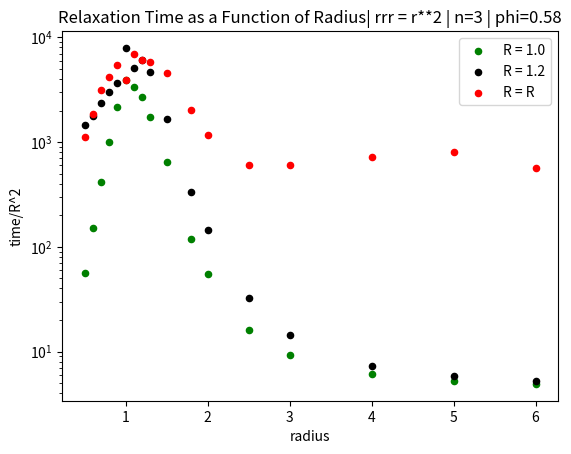
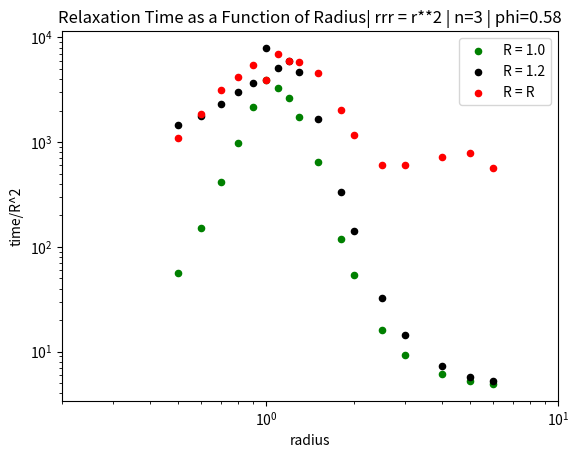
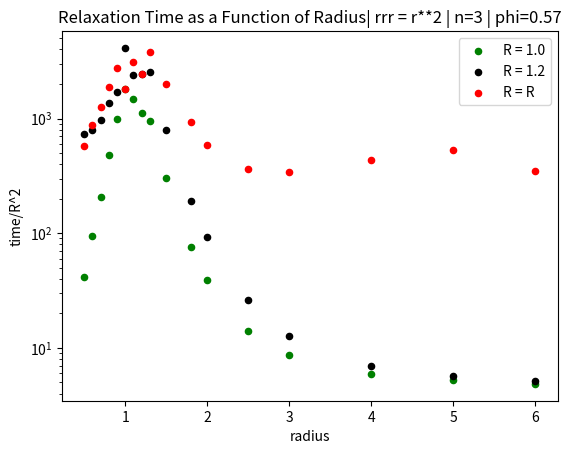
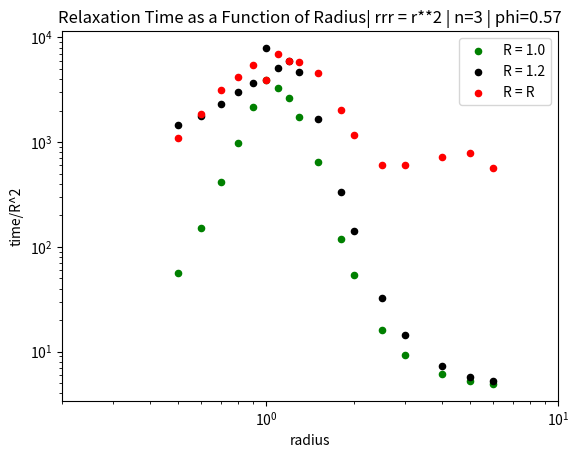
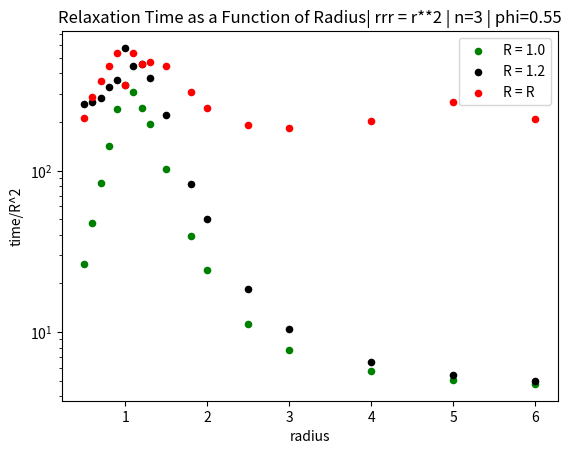
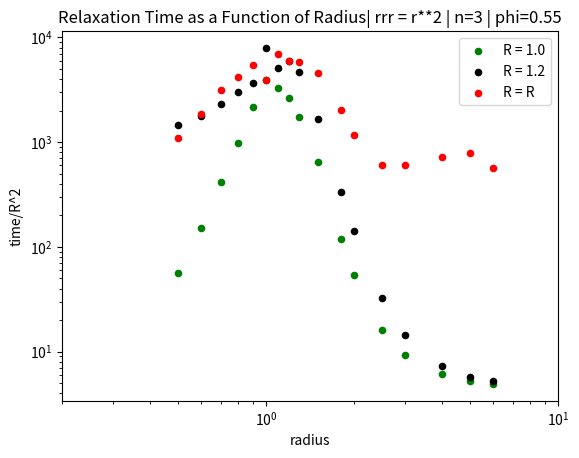

The matplotlib source for these figures, in order:
#!/usr/bin/env python3
# -*- coding: utf-8 -*-
"""
Created on Tue Mar  2 21:52:46 2021

@author: francescaabulencia
"""


import matplotlib.pyplot as plt 
import numpy as np
import pandas as pd

#%%

phi = [0.55, 0.57, 0.58]

relaxtime_0_5_radii = [1.0, 1.2, 0.5]

relaxtime_0_5_rA = 1.0
relaxtime_0_5_rB = 1.2
relaxtime_0_5_rC = 0.5

relaxtime_0_5_particleA = np.array([26.474018301531352, 41.155055388008279, 56.630317268511099])
relaxtime_0_5_particleA[:] = [x/(relaxtime_0_5_rA**2) for x in relaxtime_0_5_particleA]

relaxtime_0_5_particleB = np.array([374.72793485352400, 1104.4258091511556, 2087.9735971614996])
relaxtime_0_5_particleB[:] = [x/(relaxtime_0_5_rB**2) for x in relaxtime_0_5_particleB]

relaxtime_0_5_particleC = np.array([52.657563473842416, 144.68060091362793, 281.52385017515525])
relaxtime_0_5_particleC[:] = [x/(relaxtime_0_5_rC**2) for x in relaxtime_0_5_particleC]

relaxtime_0_5_particleA_rep1 = np.array([26.315917743192479, 42.114376688347832, 54.635177181537884])
relaxtime_0_5_particleA_rep1[:] = np.array([x/(relaxtime_0_5_rA**2) for x in relaxtime_0_5_particleA_rep1])

relaxtime_0_5_particleB_rep1 = np.array([367.99495826079539, 979.67642015245815, 2103.6897021200266])
relaxtime_0_5_particleB_rep1[:] = [x/(relaxtime_0_5_rB**2) for x in relaxtime_0_5_particleB_rep1]

relaxtime_0_5_particleC_rep1 = np.array([52.554205399373039, 136.18309155199148, 287.22278196462321])
relaxtime_0_5_particleC_rep1[:] = [x/(relaxtime_0_5_rC**2) for x in relaxtime_0_5_particleC_rep1]

relaxtime_0_5_particleA_rep2 = np.array([26.428918516133560, 40.760766359465862, 56.172977157228800])
relaxtime_0_5_particleA_rep2[:] = [x/(relaxtime_0_5_rA**2) for x in relaxtime_0_5_particleA_rep2]

relaxtime_0_5_particleB_rep2 = np.array([367.27814924992077, 1084.3035622823429, 2058.8471548216648])
relaxtime_0_5_particleB_rep2[:] = [x/(relaxtime_0_5_rB**2) for x in relaxtime_0_5_particleB_rep2]

relaxtime_0_5_particleC_rep2 = np.array([52.694360943046846, 147.69008616713990, 260.45213385796308])
relaxtime_0_5_particleC_rep2[:] = [x/(relaxtime_0_5_rC**2) for x in relaxtime_0_5_particleC_rep2]

a = [relaxtime_0_5_particleA, relaxtime_0_5_particleA_rep1, relaxtime_0_5_particleA_rep2]
b = [relaxtime_0_5_particleB, relaxtime_0_5_particleB_rep1, relaxtime_0_5_particleB_rep2]
c = [relaxtime_0_5_particleC, relaxtime_0_5_particleC_rep1, relaxtime_0_5_particleC_rep2]

relaxtime_0_5_particleA_avg = np.mean(a, axis=0)
relaxtime_0_5_particleB_avg = np.mean(b, axis=0)
relaxtime_0_5_particleC_avg = np.mean(c, axis=0)


#%%

phi = [0.55, 0.57, 0.58]

relaxtime_0_6_radii = [1.0, 1.2, 0.6]

relaxtime_0_6_rA = 1.0
relaxtime_0_6_rB = 1.2
relaxtime_0_6_rC = 0.6

relaxtime_0_6_particleA = np.array([47.573502739187319, 93.525177308599069, 150.72081826664061])
relaxtime_0_6_particleA[:] = [x/(relaxtime_0_6_rA**2) for x in relaxtime_0_6_particleA]

relaxtime_0_6_particleB = np.array([382.26731233037924, 1186.8490639707654, 2855.4610190113126])
relaxtime_0_6_particleB[:] = [x/(relaxtime_0_6_rB**2) for x in relaxtime_0_6_particleB]

relaxtime_0_6_particleC = np.array([103.12220347160449, 316.57134747522366, 699.20102582327343])
relaxtime_0_6_particleC[:] = [x/(relaxtime_0_6_rC**2) for x in relaxtime_0_6_particleC]

relaxtime_0_6_particleA_rep1 = np.array([47.438182789021134, 96.679430533558346,158.32926478287627 ])
relaxtime_0_6_particleA_rep1[:] = [x/(relaxtime_0_6_rA**2) for x in relaxtime_0_6_particleA_rep1]

relaxtime_0_6_particleB_rep1 = np.array([376.65710434717147, 1114.5799461730010, 2393.3084472927462])
relaxtime_0_6_particleB_rep1[:] = [x/(relaxtime_0_6_rB**2) for x in relaxtime_0_6_particleB_rep1]

relaxtime_0_6_particleC_rep1 = np.array([103.73698161379077, 311.15955445491102, 651.11616086407787])
relaxtime_0_6_particleC_rep1[:] = [x/(relaxtime_0_6_rC**2) for x in relaxtime_0_6_particleC_rep1]

relaxtime_0_6_particleA_rep2 = np.array([47.685698532435403, 92.817689010928007, 146.24995645947922])
relaxtime_0_6_particleA_rep2[:] = [x/(relaxtime_0_6_rA**2) for x in relaxtime_0_6_particleA_rep2]

relaxtime_0_6_particleB_rep2 = np.array([386.48223698769664, 1163.6423209127122, 2483.9173059181853])
relaxtime_0_6_particleB_rep2[:] = [x/(relaxtime_0_6_rB**2) for x in relaxtime_0_6_particleB_rep2]

relaxtime_0_6_particleC_rep2 = np.array([101.43279188782741, 315.34795285130764, 656.99411462452258])
relaxtime_0_6_particleC_rep2[:] = [x/(relaxtime_0_6_rC**2) for x in relaxtime_0_6_particleC_rep2]

a = [relaxtime_0_6_particleA, relaxtime_0_6_particleA_rep1, relaxtime_0_6_particleA_rep2]
b = [relaxtime_0_6_particleB, relaxtime_0_6_particleB_rep1, relaxtime_0_6_particleB_rep2]
c = [relaxtime_0_6_particleC, relaxtime_0_6_particleC_rep1, relaxtime_0_6_particleC_rep2]

relaxtime_0_6_particleA_avg = np.mean(a, axis=0)
relaxtime_0_6_particleB_avg = np.mean(b, axis=0)
relaxtime_0_6_particleC_avg = np.mean(c, axis=0)



#%%
phi = [0.55, 0.57, 0.58]


relaxtime_0_7_rA = 1.0
relaxtime_0_7_rB = 1.2
relaxtime_0_7_rC = 0.7


relaxtime_0_7_particleA = np.array([83.147556262440204, 215.56743087557388, 409.29313565937872])
relaxtime_0_7_particleA[:] = [x/(relaxtime_0_7_rA**2) for x in relaxtime_0_7_particleA]

relaxtime_0_7_particleB = np.array([404.32228753383072, 1318.9123653728834, 3147.4093992167509])
relaxtime_0_7_particleB[:] = [x/(relaxtime_0_7_rB**2) for x in relaxtime_0_7_particleB]

relaxtime_0_7_particleC = np.array([170.88342007336084, 591.98998807896533, 1582.6700111267328])
relaxtime_0_7_particleC[:] = [x/(relaxtime_0_7_rC**2) for x in relaxtime_0_7_particleC]

relaxtime_0_7_particleA_rep1 = np.array([83.332175581332791, 201.92272656938150, 414.33633719283625])
relaxtime_0_7_particleA_rep1[:] = [x/(relaxtime_0_7_rA**2) for x in relaxtime_0_7_particleA_rep1]

relaxtime_0_7_particleB_rep1 = np.array([394.50893306466924, 1415.7666691479935, 3685.4809362150249])
relaxtime_0_7_particleB_rep1[:] = [x/(relaxtime_0_7_rB**2) for x in relaxtime_0_7_particleB_rep1]

relaxtime_0_7_particleC_rep1 = np.array([171.98113345176040, 640.43900521030116, 1563.4244924163297])
relaxtime_0_7_particleC_rep1[:] = [x/(relaxtime_0_7_rC**2) for x in relaxtime_0_7_particleC_rep1]

relaxtime_0_7_particleA_rep2 = np.array([84.841255934065515, 208.60239809899005, 421.40141389854637])
relaxtime_0_7_particleA_rep2[:] = [x/(relaxtime_0_7_rA**2) for x in relaxtime_0_7_particleA_rep2]

relaxtime_0_7_particleB_rep2 = np.array([425.89225117459057, 1444.9047660371900, 3263.2364134645486])
relaxtime_0_7_particleB_rep2[:] = [x/(relaxtime_0_7_rB**2) for x in relaxtime_0_7_particleB_rep2]

relaxtime_0_7_particleC_rep2 = np.array([182.69625235370205, 635.80328868815764, 1438.5494995002646])
relaxtime_0_7_particleC_rep2[:] = [x/(relaxtime_0_7_rC**2) for x in relaxtime_0_7_particleC_rep2]


a = [relaxtime_0_7_particleA, relaxtime_0_7_particleA_rep1, relaxtime_0_7_particleA_rep2]
b = [relaxtime_0_7_particleB, relaxtime_0_7_particleB_rep1, relaxtime_0_7_particleB_rep2]
c = [relaxtime_0_7_particleC, relaxtime_0_7_particleC_rep1, relaxtime_0_7_particleC_rep2]

relaxtime_0_7_particleA_avg = np.mean(a, axis=0)
relaxtime_0_7_particleB_avg = np.mean(b, axis=0)
relaxtime_0_7_particleC_avg = np.mean(c, axis=0)


#%%
phi = [0.55, 0.57, 0.58]

relaxtime_0_8_radii = [1.0, 1.2, 0.8]

relaxtime_0_8_rA = 1.0
relaxtime_0_8_rB = 1.2
relaxtime_0_8_rC = 0.8

relaxtime_0_8_particleA = np.array([142.89208528309322, 460.48195425514513, 963.71346059001519])
relaxtime_0_8_particleA[:] = [x/(relaxtime_0_8_rA**2) for x in relaxtime_0_8_particleA]

relaxtime_0_8_particleB = np.array([463.58986809729822, 1817.2172693906641, 4676.5006380255118])
relaxtime_0_8_particleB[:] = [x/(relaxtime_0_8_rB**2) for x in relaxtime_0_8_particleB]

relaxtime_0_8_particleC = np.array([284.50064051210376, 1115.2690416718597, 3187.3028066557172])
relaxtime_0_8_particleC[:] = [x/(relaxtime_0_8_rC**2) for x in relaxtime_0_8_particleC]

relaxtime_0_8_particleA_rep1 = np.array([141.56125916204979, 488.06252171963706, 936.87526621878214])
relaxtime_0_8_particleA_rep1[:] = [x/(relaxtime_0_8_rA**2) for x in relaxtime_0_8_particleA_rep1]

relaxtime_0_8_particleB_rep1 = np.array([472.07633393470167, 2241.5595677217011, 3900.6994458512759])
relaxtime_0_8_particleB_rep1[:] = [x/(relaxtime_0_8_rB**2) for x in relaxtime_0_8_particleB_rep1]

relaxtime_0_8_particleC_rep1 = np.array([281.98236940986595, 1257.3729061882250, 2321.5382123352697])
relaxtime_0_8_particleC_rep1[:] = [x/(relaxtime_0_8_rC**2) for x in relaxtime_0_8_particleC_rep1]

relaxtime_0_8_particleA_rep2 = np.array([144.03434161664259, 483.09119191812960, 1072.5719516388247])
relaxtime_0_8_particleA_rep2[:] = [x/(relaxtime_0_8_rA**2) for x in relaxtime_0_8_particleA_rep2]

relaxtime_0_8_particleB_rep2 = np.array([484.61765270971330, 1849.0668069491996, 4303.3559835390042])
relaxtime_0_8_particleB_rep2[:] = [x/(relaxtime_0_8_rB**2) for x in relaxtime_0_8_particleB_rep2]

relaxtime_0_8_particleC_rep2 = np.array([290.24452043671278, 1233.9514062259534, 2446.3846755060945])
relaxtime_0_8_particleC_rep2[:] = [x/(relaxtime_0_8_rC**2) for x in relaxtime_0_8_particleC_rep2]


a = [relaxtime_0_8_particleA, relaxtime_0_8_particleA_rep1, relaxtime_0_8_particleA_rep2]
b = [relaxtime_0_8_particleB, relaxtime_0_8_particleB_rep1, relaxtime_0_8_particleB_rep2]
c = [relaxtime_0_8_particleC, relaxtime_0_8_particleC_rep1, relaxtime_0_8_particleC_rep2]

relaxtime_0_8_particleA_avg = np.mean(a, axis=0)
relaxtime_0_8_particleB_avg = np.mean(b, axis=0)
relaxtime_0_8_particleC_avg = np.mean(c, axis=0)

#%%
phi = [0.55, 0.57, 0.58]

relaxtime_0_9_rA = 1.0
relaxtime_0_9_rB = 1.2
relaxtime_0_9_rC = 0.9


relaxtime_0_9_particleA = np.array([243.99812425497629, 1002.3332662541537, 2317.5806596408170])
relaxtime_0_9_particleA[:] = [x/(relaxtime_0_9_rA**2) for x in relaxtime_0_9_particleA]

relaxtime_0_9_particleB= np.array([518.97113862246556, 2496.8724456313225, 5211.1081572863804])
relaxtime_0_9_particleB[:] = [x/(relaxtime_0_9_rB**2) for x in relaxtime_0_9_particleB]

relaxtime_0_9_particleC = np.array([423.71737566335196, 2097.2353730403352, 4854.7344872869544])
relaxtime_0_9_particleC[:] = [x/(relaxtime_0_9_rC**2) for x in relaxtime_0_9_particleC]


relaxtime_0_9_particleA_rep1 = np.array([241.45005929330065, 879.30620078504796, 1924.6719812854235])
relaxtime_0_9_particleA_rep1[:] = [x/(relaxtime_0_9_rA**2) for x in relaxtime_0_9_particleA_rep1]

relaxtime_0_9_particleB_rep1 = np.array([540.14492604524787, 2123.4328828682542, 4965.0681327751145])
relaxtime_0_9_particleB_rep1[:] = [x/(relaxtime_0_9_rB**2) for x in relaxtime_0_9_particleB_rep1]

relaxtime_0_9_particleC_rep1 = np.array([448.30047082083786, 1829.4025549224173, 4011.5321642946496])
relaxtime_0_9_particleC_rep1[:] = [x/(relaxtime_0_9_rC**2) for x in relaxtime_0_9_particleC_rep1]


relaxtime_0_9_particleA_rep2 = np.array([236.46591401655030, 1099.2182670918717, 2200.4567322499875])
relaxtime_0_9_particleA_rep2[:] = [x/(relaxtime_0_9_rA**2) for x in relaxtime_0_9_particleA_rep2]

relaxtime_0_9_particleB_rep2 = np.array([522.08169332443083, 2812.3854898259365, 5518.6207079391543])
relaxtime_0_9_particleB_rep2[:] = [x/(relaxtime_0_9_rB**2) for x in relaxtime_0_9_particleB_rep2]

relaxtime_0_9_particleC_rep2 = np.array([421.17798795977876, 2709.5605508238573, 4381.2400908074305])
relaxtime_0_9_particleC_rep2[:] = [x/(relaxtime_0_9_rC**2) for x in relaxtime_0_9_particleC_rep2]


a = [relaxtime_0_9_particleA, relaxtime_0_9_particleA_rep1, relaxtime_0_9_particleA_rep2]
b = [relaxtime_0_9_particleB, relaxtime_0_9_particleB_rep1, relaxtime_0_9_particleB_rep2]
c = [relaxtime_0_9_particleC, relaxtime_0_9_particleC_rep1, relaxtime_0_9_particleC_rep2]

relaxtime_0_9_particleA_avg = np.mean(a, axis=0)
relaxtime_0_9_particleB_avg = np.mean(b, axis=0)
relaxtime_0_9_particleC_avg = np.mean(c, axis=0)


#%%

phi = [0.55, 0.57, 0.58]

relaxtime_1_0_radii = [1.0, 1.2, 1.0]

relaxtime_1_0_rA = 1.0
relaxtime_1_0_rB = 1.2
relaxtime_1_0_rC = 1.0


relaxtime_1_0_particleA = np.array([340.27248300828040, 1577.4784958517271, 3196.2935330680311])
relaxtime_1_0_particleA[:] = [x/(relaxtime_1_0_rA**2) for x in relaxtime_1_0_particleA]

relaxtime_1_0_particleB = np.array([753.73375805095509, 4436.9406736524215, 10166.091022796318])
relaxtime_1_0_particleB[:] = [x/(relaxtime_1_0_rB**2) for x in relaxtime_1_0_particleB]


relaxtime_1_0_particleA_rep1 = np.array([341.40033990733832, 1700.2529207656385, 5277.5601158730578])
relaxtime_1_0_particleA_rep1[:] = [x/(relaxtime_1_0_rA**2) for x in relaxtime_1_0_particleA_rep1]

relaxtime_1_0_particleB_rep1 = np.array([905.61832370411742, 5537.9763091850891, 14229.319196827788])
relaxtime_1_0_particleB_rep1[:] = [x/(relaxtime_1_0_rB**2) for x in relaxtime_1_0_particleB_rep1]


relaxtime_1_0_particleA_rep2 = np.array([331.35701803763487, 2148.7569810909436, 3242.6595774616912])
relaxtime_1_0_particleA_rep2[:] = [x/(relaxtime_1_0_rA**2) for x in relaxtime_1_0_particleA_rep2]

relaxtime_1_0_particleB_rep2 = np.array([826.27645434154408, 7853.8669519950654, 9824.4260662835841])
relaxtime_1_0_particleB_rep2[:] = [x/(relaxtime_1_0_rB**2) for x in relaxtime_1_0_particleB_rep2]

a = [relaxtime_1_0_particleA, relaxtime_1_0_particleA_rep1, relaxtime_1_0_particleA_rep2]
b = [relaxtime_1_0_particleB, relaxtime_1_0_particleB_rep1, relaxtime_1_0_particleB_rep2]

relaxtime_1_0_particleA_avg = np.mean(a, axis=0)
relaxtime_1_0_particleB_avg = np.mean(b, axis=0)


#%%

phi = [0.55, 0.57, 0.58]

relaxtime_1_1_radii = [1.0, 1.2, 1.1]

relaxtime_1_1_rA = 1.0
relaxtime_1_1_rB = 1.2
relaxtime_1_1_rC = 1.1


relaxtime_1_1_particleA = np.array([309.92182528254119, 1663.2807714560640, 2987.4998245916599])
relaxtime_1_1_particleA[:] = [x/(relaxtime_1_1_rA**2) for x in relaxtime_1_1_particleA]

relaxtime_1_1_particleB = np.array([644.39486072973853, 4449.2898482632954, 7891.1646838743563])
relaxtime_1_1_particleB[:] = [x/(relaxtime_1_1_rB**2) for x in relaxtime_1_1_particleB]

relaxtime_1_1_particleC = np.array([658.56691176101208, 4232.2181121898993, 9118.5725996176116])
relaxtime_1_1_particleC[:] = [x/(relaxtime_1_1_rC**2) for x in relaxtime_1_1_particleC]

relaxtime_1_1_particleA_rep1 = np.array([299.55639624407684, 1542.8179140660147, 3614.2499169323901])
relaxtime_1_1_particleA_rep1[:] = [x/(relaxtime_1_1_rA**2) for x in relaxtime_1_1_particleA_rep1]

relaxtime_1_1_particleB_rep1 = np.array([624.55018940389061, 3258.4965095950242, 7374.1075466247348])
relaxtime_1_1_particleB_rep1[:] = [x/(relaxtime_1_1_rB**2) for x in relaxtime_1_1_particleB_rep1]

relaxtime_1_1_particleC_rep1 = np.array([625.15488358843459, 3972.8546636026035, 7867.2793422272889])
relaxtime_1_1_particleC_rep1[:] = [x/(relaxtime_1_1_rC**2) for x in relaxtime_1_1_particleC_rep1]

relaxtime_1_1_particleA_rep2 = np.array([308.49641451924958, 1215.9925619737589, 3363.6190458375709])
relaxtime_1_1_particleA_rep2[:] = [x/(relaxtime_1_1_rA**2) for x in relaxtime_1_1_particleA_rep2]

relaxtime_1_1_particleB_rep2 = np.array([641.35494145142377, 2744.1050050861008, 6581.4599722924086])
relaxtime_1_1_particleB_rep2[:] = [x/(relaxtime_1_1_rB**2) for x in relaxtime_1_1_particleB_rep2]

relaxtime_1_1_particleC_rep2 = np.array([649.91780922293026, 3082.4843079749421, 8162.6851438958947])
relaxtime_1_1_particleC_rep2[:] = [x/(relaxtime_1_1_rC**2) for x in relaxtime_1_1_particleC_rep2]

a = [relaxtime_1_1_particleA, relaxtime_1_1_particleA_rep1, relaxtime_1_1_particleA_rep2]
b = [relaxtime_1_1_particleB, relaxtime_1_1_particleB_rep1, relaxtime_1_1_particleB_rep2]
c = [relaxtime_1_1_particleC, relaxtime_1_1_particleC_rep1, relaxtime_1_1_particleC_rep2]

relaxtime_1_1_particleA_avg = np.mean(a, axis=0)
relaxtime_1_1_particleB_avg = np.mean(b, axis=0)
relaxtime_1_1_particleC_avg = np.mean(c, axis=0)


#%%

phi = [0.55, 0.57, 0.58]

relaxtime_1_2_radii = [1.0, 1.2, 1.2]

relaxtime_1_2_rA = 1.0
relaxtime_1_2_rB = 1.2
relaxtime_1_2_rC = 1.2


relaxtime_1_2_particleA = np.array([234.49889721476265, 1073.8664205599043, 2604.5655428048804])
relaxtime_1_2_particleA[:] = [x/(relaxtime_1_2_rA**2) for x in relaxtime_1_2_particleA]

relaxtime_1_2_particleB = np.array([653.78701008691087, 2793.3986614867940, 11573.862999556341])
relaxtime_1_2_particleB[:] = [x/(relaxtime_1_2_rB**2) for x in relaxtime_1_2_particleB]

relaxtime_1_2_particleA_rep1 = np.array([256.01996931787568, 1088.1555279774707, 2866.9045846323020])
relaxtime_1_2_particleA_rep1[:] = [x/(relaxtime_1_2_rA**2) for x in relaxtime_1_2_particleA_rep1]

relaxtime_1_2_particleB_rep1 = np.array([686.97583137369372, 3852.0861341674367, 7328.9468549104167])
relaxtime_1_2_particleB_rep1[:] = [x/(relaxtime_1_2_rB**2) for x in relaxtime_1_2_particleB_rep1]

relaxtime_1_2_particleA_rep2 = np.array([242.12210779688598, 1206.1789256065647, 2521.0282993656256])
relaxtime_1_2_particleA_rep2[:] = [x/(relaxtime_1_2_rA**2) for x in relaxtime_1_2_particleA_rep2]

relaxtime_1_2_particleB_rep2 = np.array([646.54805508948903, 3837.1699846972228, 7103.7774832304813])
relaxtime_1_2_particleB_rep2[:] = [x/(relaxtime_1_2_rB**2) for x in relaxtime_1_2_particleB_rep2]


a = [relaxtime_1_2_particleA, relaxtime_1_2_particleA_rep1, relaxtime_1_2_particleA_rep2]
b = [relaxtime_1_2_particleB, relaxtime_1_2_particleB_rep1, relaxtime_1_2_particleB_rep2]

relaxtime_1_2_particleA_avg = np.mean(a, axis=0)
relaxtime_1_2_particleB_avg = np.mean(b, axis=0)


#%%

phi = [0.55, 0.57, 0.58]

relaxtime_1_3_radii = [1.0, 1.2, 1.3]

relaxtime_1_3_rA = 1.0
relaxtime_1_3_rB = 1.2
relaxtime_1_3_rC = 1.3


relaxtime_1_3_particleA = np.array([191.15251467307289, 925.87335103110036, 1596.6384772691752])
relaxtime_1_3_particleA[:] = [x/(relaxtime_1_3_rA**2) for x in relaxtime_1_3_particleA]

relaxtime_1_3_particleB = np.array([530.56465811515375, 3445.3771820532133, 5282.3932503901642])
relaxtime_1_3_particleB[:] = [x/(relaxtime_1_3_rB**2) for x in relaxtime_1_3_particleB]

relaxtime_1_3_particleC = np.array([757.86321230514943, 7477.5361907577844, 8187.3175535259024])
relaxtime_1_3_particleC[:] = [x/(relaxtime_1_3_rC**2) for x in relaxtime_1_3_particleC]


relaxtime_1_3_particleA_rep1 = np.array([193.30600337297699, 894.66494124314158, 1865.3792286250502])
relaxtime_1_3_particleA_rep1[:] = [x/(relaxtime_1_3_rA**2) for x in relaxtime_1_3_particleA_rep1]

relaxtime_1_3_particleB_rep1 = np.array([549.09209250896765, 3406.8211244689169, 7540.7308674250698])
relaxtime_1_3_particleB_rep1[:] = [x/(relaxtime_1_3_rB**2) for x in relaxtime_1_3_particleB_rep1]

relaxtime_1_3_particleC_rep1 = np.array([793.23000752555083, 4820.1127045601934, 9841.5100047847918])
relaxtime_1_3_particleC_rep1[:] = [x/(relaxtime_1_3_rC**2) for x in relaxtime_1_3_particleC_rep1]

relaxtime_1_3_particleA_rep2 = np.array([198.06379327286993, 1017.8482656336651, 1737.3092533375036])
relaxtime_1_3_particleA_rep2[:] = [x/(relaxtime_1_3_rA**2) for x in relaxtime_1_3_particleA_rep2]

relaxtime_1_3_particleB_rep2 = np.array([550.22637555467463, 4150.3528186891717, 7451.5322233748466])
relaxtime_1_3_particleB_rep2[:] = [x/(relaxtime_1_3_rB**2) for x in relaxtime_1_3_particleB_rep2]

relaxtime_1_3_particleC_rep2 = np.array([842.40747358215481, 7131.6509136090699, 11343.197390527283])
relaxtime_1_3_particleC_rep2[:] = [x/(relaxtime_1_3_rC**2) for x in relaxtime_1_3_particleC_rep2]

a = [relaxtime_1_3_particleA, relaxtime_1_3_particleA_rep1, relaxtime_1_3_particleA_rep2]
b = [relaxtime_1_3_particleB, relaxtime_1_3_particleB_rep1, relaxtime_1_3_particleB_rep2]
c = [relaxtime_1_3_particleC, relaxtime_1_3_particleC_rep1, relaxtime_1_3_particleC_rep2]

relaxtime_1_3_particleA_avg = np.mean(a, axis=0)
relaxtime_1_3_particleB_avg = np.mean(b, axis=0)
relaxtime_1_3_particleC_avg = np.mean(c, axis=0)

#%%

phi = [0.55, 0.57, 0.58]

relaxtime_1_5_radii = [1.0, 1.2, 1.5]

relaxtime_1_5_rA = 1.0
relaxtime_1_5_rB = 1.2
relaxtime_1_5_rC = 1.5


relaxtime_1_5_particleA = np.array([101.79001217226723, 329.67079165826078, 608.66651819386720])
relaxtime_1_5_particleA[:] = [x/(relaxtime_1_5_rA**2) for x in relaxtime_1_5_particleA]

relaxtime_1_5_particleB = np.array([311.91944955182839, 1138.2579905917523, 2167.6365131438292])
relaxtime_1_5_particleB[:] = [x/(relaxtime_1_5_rB**2) for x in relaxtime_1_5_particleB]

relaxtime_1_5_particleC = np.array([984.43361048233646, 4551.8124646326469, 8025.7457590923750])
relaxtime_1_5_particleC[:] = [x/(relaxtime_1_5_rC**2) for x in relaxtime_1_5_particleC]

relaxtime_1_5_particleA_rep1 = np.array([102.90701774288576, 290.58882185255663, 599.82112551094906])
relaxtime_1_5_particleA_rep1[:] = [x/(relaxtime_1_5_rA**2) for x in relaxtime_1_5_particleA_rep1]

relaxtime_1_5_particleB_rep1 = np.array([314.88297165392828, 1214.1751610333752, 2076.0188209775029])
relaxtime_1_5_particleB_rep1[:] = [x/(relaxtime_1_5_rB**2) for x in relaxtime_1_5_particleB_rep1]

relaxtime_1_5_particleC_rep1 = np.array([1016.3376490121042, 4899.9191502687227, 8824.2591817709435])
relaxtime_1_5_particleC_rep1[:] = [x/(relaxtime_1_5_rC**2) for x in relaxtime_1_5_particleC_rep1]

relaxtime_1_5_particleA_rep2 = np.array([103.77415105159257, 296.44895995968102, 725.68660507898858])
relaxtime_1_5_particleA_rep2[:] = [x/(relaxtime_1_5_rA**2) for x in relaxtime_1_5_particleA_rep2]

relaxtime_1_5_particleB_rep2 = np.array([324.52379257510734, 1081.7101138168318, 2864.7847377295711])
relaxtime_1_5_particleB_rep2[:] = [x/(relaxtime_1_5_rB**2) for x in relaxtime_1_5_particleB_rep2]

relaxtime_1_5_particleC_rep2 = np.array([989.42704115816673, 4031.7618015706530, 13781.943793683449])
relaxtime_1_5_particleC_rep2[:] = [x/(relaxtime_1_5_rC**2) for x in relaxtime_1_5_particleC_rep2]


a = [relaxtime_1_5_particleA, relaxtime_1_5_particleA_rep1, relaxtime_1_5_particleA_rep2]
b = [relaxtime_1_5_particleB, relaxtime_1_5_particleB_rep1, relaxtime_1_5_particleB_rep2]
c = [relaxtime_1_5_particleC, relaxtime_1_5_particleC_rep1, relaxtime_1_5_particleC_rep2]

relaxtime_1_5_particleA_avg = np.mean(a, axis=0)
relaxtime_1_5_particleB_avg = np.mean(b, axis=0)
relaxtime_1_5_particleC_avg = np.mean(c, axis=0)


#%%
phi = [0.55, 0.57, 0.58]

relaxtime_1_8_radii = [1.0, 1.2, 1.8]

relaxtime_1_8_rA = 1.0
relaxtime_1_8_rB = 1.2
relaxtime_1_8_rC = 1.8


relaxtime_1_8_particleA = np.array([39.625279798335526, 75.157351136433604, 121.09115227943980])
relaxtime_1_8_particleA[:] = [x/(relaxtime_1_8_rA**2) for x in relaxtime_1_8_particleA]

relaxtime_1_8_particleB = np.array([119.10960232839751, 284.62318349120829, 520.20386270904396])
relaxtime_1_8_particleB[:] = [x/(relaxtime_1_8_rB**2) for x in relaxtime_1_8_particleB]

relaxtime_1_8_particleC = np.array([954.67802452448154, 3005.0910406033609, 8092.4684579969489])
relaxtime_1_8_particleC[:] = [x/(relaxtime_1_8_rC**2) for x in relaxtime_1_8_particleC]

relaxtime_1_8_particleA_rep1 = np.array([39.203891892616454, 75.718724325618410, 113.87413688715124])
relaxtime_1_8_particleA_rep1[:] = [x/(relaxtime_1_8_rA**2) for x in relaxtime_1_8_particleA_rep1]

relaxtime_1_8_particleB_rep1 = np.array([120.55185849669510, 278.20458952374383, 464.50547540352369])
relaxtime_1_8_particleB_rep1[:] = [x/(relaxtime_1_8_rB**2) for x in relaxtime_1_8_particleB_rep1]

relaxtime_1_8_particleC_rep1 = np.array([1034.6583868754428, 2761.2883998663988, 6896.4115449263045])
relaxtime_1_8_particleC_rep1[:] = [x/(relaxtime_1_8_rC**2) for x in relaxtime_1_8_particleC_rep1]

relaxtime_1_8_particleA_rep2 = np.array([39.501207242509125, 77.614242897459562, 124.45727298516286])
relaxtime_1_8_particleA_rep2[:] = [x/(relaxtime_1_8_rA**2) for x in relaxtime_1_8_particleA_rep2]

relaxtime_1_8_particleB_rep2 = np.array([119.33230187001310, 261.10348431693234, 462.45268795735564])
relaxtime_1_8_particleB_rep2[:] = [x/(relaxtime_1_8_rB**2) for x in relaxtime_1_8_particleB_rep2]

relaxtime_1_8_particleC_rep2 = np.array([996.73810221837527, 3311.8342895370533, 4641.0384585341371])
relaxtime_1_8_particleC_rep2[:] = [x/(relaxtime_1_8_rC**2) for x in relaxtime_1_8_particleC_rep2]


a = [relaxtime_1_8_particleA, relaxtime_1_8_particleA_rep1, relaxtime_1_8_particleA_rep2]
b = [relaxtime_1_8_particleB, relaxtime_1_8_particleB_rep1, relaxtime_1_8_particleB_rep2]
c = [relaxtime_1_8_particleC, relaxtime_1_8_particleC_rep1, relaxtime_1_8_particleC_rep2]

relaxtime_1_8_particleA_avg = np.mean(a, axis=0)
relaxtime_1_8_particleB_avg = np.mean(b, axis=0)
relaxtime_1_8_particleC_avg = np.mean(c, axis=0)


#%%
phi = [0.55, 0.57, 0.58]

relaxtime_1_rA = 1.0
relaxtime_1_rB = 1.2
relaxtime_1_rC = 2.0


relaxtime_1_rrr = [1.0, 1.44, 4.0]

relaxtime_1_particleA = np.array([24.531615029615146, 39.662810826894393, 55.957679287911326])
relaxtime_1_particleA[:] = [x/(relaxtime_1_rA**2) for x in relaxtime_1_particleA]


relaxtime_1_particleB = np.array([72.745388376030533, 137.44848625390290, 209.54894943244537])
relaxtime_1_particleB[:] = [x/(relaxtime_1_rB**2) for x in relaxtime_1_particleB]


relaxtime_1_particleC = np.array([949.67238509123717, 2371.6512539335558, 4854.7093488083729])
relaxtime_1_particleC[:] = [x/(relaxtime_1_rC**2) for x in relaxtime_1_particleC]


relaxtime_1_particleA_rep1 = np.array([24.192882376870894, 39.586912618687748, 55.165800406259663])
relaxtime_1_particleA_rep1[:] = [x/(relaxtime_1_rA**2) for x in relaxtime_1_particleA_rep1]


relaxtime_1_particleB_rep1 = np.array([71.533273489197228, 136.09546554510646, 209.11574627454490])
relaxtime_1_particleB_rep1[:] = [x/(relaxtime_1_rB**2) for x in relaxtime_1_particleB_rep1]


relaxtime_1_particleC_rep1 = np.array([953.57802158981792, 2271.9178701102446, 4723.2293210521402])
relaxtime_1_particleC_rep1[:] = [x/(relaxtime_1_rC**2) for x in relaxtime_1_particleC_rep1]


relaxtime_1_particleA_rep2 = np.array([24.159382356458124, 39.158352909858287, 52.242330122582004])
relaxtime_1_particleA_rep2[:] = [x/(relaxtime_1_rA**2) for x in relaxtime_1_particleA_rep2]


relaxtime_1_particleB_rep2 = np.array([71.022342515355476, 129.44835628774294, 200.59664338804046])
relaxtime_1_particleB_rep2[:] = [x/(relaxtime_1_rB**2) for x in relaxtime_1_particleB_rep2]


relaxtime_1_particleC_rep2 = np.array([1030.1898226752057, 2352.8429453670028, 4349.2952709919809])
relaxtime_1_particleC_rep2[:] = [x/(relaxtime_1_rC**2) for x in relaxtime_1_particleC_rep2]


a = [relaxtime_1_particleA, relaxtime_1_particleA_rep1, relaxtime_1_particleA_rep2]
b = [relaxtime_1_particleB, relaxtime_1_particleB_rep1, relaxtime_1_particleB_rep2]
c = [relaxtime_1_particleC, relaxtime_1_particleC_rep1, relaxtime_1_particleC_rep2]


relaxtime_1_particleA_avg = np.mean(a, axis=0)
relaxtime_1_particleB_avg = np.mean(b, axis=0)
relaxtime_1_particleC_avg = np.mean(c, axis=0)


#%%
phi = [0.55, 0.57, 0.58]

relaxtime_2_rA = 1.0
relaxtime_2_rB = 1.2
relaxtime_2_rC = 2.5

relaxtime_2_rrr = [1.0, 1.44, 6.25]

relaxtime_2_particleA = [11.282911905943156, 14.008482200650466, 16.129293060062384]
relaxtime_2_particleA[:] = [x/(relaxtime_2_rA**2) for x in relaxtime_2_particleA]

relaxtime_2_particleB = [26.574425242172236, 38.028334009462931, 46.605981658614724]
relaxtime_2_particleB[:] = [x/(relaxtime_2_rB**2) for x in relaxtime_2_particleB]

relaxtime_2_particleC = [1209.2867638981484, 2329.6507688105244, 3291.0706920488683]
relaxtime_2_particleC[:] = [x/(relaxtime_2_rC**2) for x in relaxtime_2_particleC]

relaxtime_2_particleA_rep1 = np.array([11.201870863346393, 13.947005106848023, 15.991657404131384])
relaxtime_2_particleA_rep1[:] = [x/(relaxtime_2_rA**2) for x in relaxtime_2_particleA_rep1]


relaxtime_2_particleB_rep1 = np.array([26.755644399391805, 37.853356053582438, 47.465990091970511])
relaxtime_2_particleB_rep1[:] = [x/(relaxtime_2_rB**2) for x in relaxtime_2_particleB_rep1]


relaxtime_2_particleC_rep1 = np.array([1170.1995595853771, 2273.5051247770380, 3668.4313725852726])
relaxtime_2_particleC_rep1[:] = [x/(relaxtime_2_rC**2) for x in relaxtime_2_particleC_rep1]


relaxtime_2_particleA_rep2 = np.array([11.250881737991127, 13.900789977943798, 15.801708498201959])
relaxtime_2_particleA_rep2[:] = [x/(relaxtime_2_rA**2) for x in relaxtime_2_particleA_rep2]


relaxtime_2_particleB_rep2 = np.array([26.679239374557316, 37.476459063425352, 46.139301680294892])
relaxtime_2_particleB_rep2[:] = [x/(relaxtime_2_rB**2) for x in relaxtime_2_particleB_rep2]


relaxtime_2_particleC_rep2 = np.array([1190.6131226364698, 2204.2613992860729, 4430.9131627189054])
relaxtime_2_particleC_rep2[:] = [x/(relaxtime_2_rC**2) for x in relaxtime_2_particleC_rep2]

a = [relaxtime_2_particleA, relaxtime_2_particleA_rep1, relaxtime_2_particleA_rep2]
b = [relaxtime_2_particleB, relaxtime_2_particleB_rep1, relaxtime_2_particleB_rep2]
c = [relaxtime_2_particleC, relaxtime_2_particleC_rep1, relaxtime_2_particleC_rep2]


relaxtime_2_particleA_avg = np.mean(a, axis=0)
relaxtime_2_particleB_avg = np.mean(b, axis=0)
relaxtime_2_particleC_avg = np.mean(c, axis=0)


#%%

phi = [0.55, 0.57, 0.58]

relaxtime_3_rA = 1.0
relaxtime_3_rB = 1.2
relaxtime_3_rC = 3.0

relaxtime_3_rrr = [1.0, 1.44, 9.0]

relaxtime_3_particleA = np.array([7.7395673129222473, 8.6760221343645885, 9.2980973596166994])
relaxtime_3_particleA[:] = [x/(relaxtime_3_rA**2) for x in relaxtime_3_particleA]

relaxtime_3_particleB = np.array([15.114006743795187, 18.377671142023772, 20.754348161389196])
relaxtime_3_particleB[:] = [x/(relaxtime_3_rB**2) for x in relaxtime_3_particleB]

relaxtime_3_particleC = np.array([1672.6843126996964, 2839.6236101702311, 5384.0841812237240])
relaxtime_3_particleC[:] = [x/(relaxtime_3_rC**2) for x in relaxtime_3_particleC]

relaxtime_3_particleA_rep1 = np.array([7.7258433474816934, 8.6623677222937570, 9.3351212011396179])
relaxtime_3_particleA_rep1[:] = [x/(relaxtime_3_rA**2) for x in relaxtime_3_particleA_rep1]

relaxtime_3_particleB_rep1 = np.array([15.048931706658843, 18.091436844030810, 20.561000307681173])
relaxtime_3_particleB_rep1[:] = [x/(relaxtime_3_rB**2) for x in relaxtime_3_particleB_rep1]

relaxtime_3_particleC_rep1 = np.array([1611.8911343340460, 3005.4623243376109, 6035.8201483573548])
relaxtime_3_particleC_rep1[:] = [x/(relaxtime_3_rC**2) for x in relaxtime_3_particleC_rep1]


relaxtime_3_particleA_rep2 = np.array([7.7282168244980669, 8.7048359715266592, 9.2956372290648801])
relaxtime_3_particleA_rep2[:] = [x/(relaxtime_3_rA**2) for x in relaxtime_3_particleA_rep2]


relaxtime_3_particleB_rep2 = np.array([15.108861761485516, 18.099414010699078, 20.581030084439380])
relaxtime_3_particleB_rep2[:] = [x/(relaxtime_3_rB**2) for x in relaxtime_3_particleB_rep2]


relaxtime_3_particleC_rep2 = np.array([1700.1799238098990, 3410.1590319387051, 4937.9286095954703])
relaxtime_3_particleC_rep2[:] = [x/(relaxtime_3_rC**2) for x in relaxtime_3_particleC_rep2]


a = [relaxtime_3_particleA, relaxtime_3_particleA_rep1, relaxtime_3_particleA_rep2]
b = [relaxtime_3_particleB, relaxtime_3_particleB_rep1, relaxtime_3_particleB_rep2]
c = [relaxtime_3_particleC, relaxtime_3_particleC_rep1, relaxtime_3_particleC_rep2]

relaxtime_3_particleA_avg = np.mean(a, axis=0)
relaxtime_3_particleB_avg = np.mean(b, axis=0)
relaxtime_3_particleC_avg = np.mean(c, axis=0)


#%%
phi = [0.01, 0.40, 0.50, 0.53, 0.55, 0.57, 0.58]

relaxtime_4_radii = [1.0, 1.2, 4.0]

relaxtime_4_rA = 1.0
relaxtime_4_rB = 1.2
relaxtime_4_rC = 4.0

relaxtime_4_particleA = np.array([5.7102582920478344, 5.9708954426786995, 6.1665451372325855])
relaxtime_4_particleA[:] = [x/(relaxtime_4_rA**2) for x in relaxtime_4_particleA]

relaxtime_4_particleB = np.array([9.3228530957299878, 10.045826238474810, 10.512740186956318])
relaxtime_4_particleB[:] = [x/(relaxtime_4_rB**2) for x in relaxtime_4_particleB]

relaxtime_4_particleC = np.array([3271.9152607744936, 6381.9763788176842, 14591.649644042756])
relaxtime_4_particleC[:] = [x/(relaxtime_4_rC**2) for x in relaxtime_4_particleC]


relaxtime_4_particleA_rep1 = np.array([5.6888102789199584, 5.9807083559643415, 6.1324000461621848])
relaxtime_4_particleA_rep1[:] = [x/(relaxtime_4_rA**2) for x in relaxtime_4_particleA_rep1]


relaxtime_4_particleB_rep1 = np.array([9.3544367613966202, 10.042063660580938, 10.518562166248293])
relaxtime_4_particleB_rep1[:] = [x/(relaxtime_4_rB**2) for x in relaxtime_4_particleB_rep1]


relaxtime_4_particleC_rep1 = np.array([3175.5551078537537, 9396.0324904180125, 12320.471528932232])
relaxtime_4_particleC_rep1[:] = [x/(relaxtime_4_rC**2) for x in relaxtime_4_particleC_rep1]


relaxtime_4_particleA_rep2 = np.array([5.7021531123647193, 5.9858587113635444, 6.1417200524783047])
relaxtime_4_particleA_rep2[:] = [x/(relaxtime_4_rA**2) for x in relaxtime_4_particleA_rep2]


relaxtime_4_particleB_rep2 = np.array([9.3563464062170301, 10.087968104994918, 10.589506244279100])
relaxtime_4_particleB_rep2[:] = [x/(relaxtime_4_rB**2) for x in relaxtime_4_particleB_rep2]


relaxtime_4_particleC_rep2 = np.array([3351.0151553568080, 5211.4360085320550, 7477.3783459877659])
relaxtime_4_particleC_rep2[:] = [x/(relaxtime_4_rC**2) for x in relaxtime_4_particleC_rep2]

a = [relaxtime_4_particleA, relaxtime_4_particleA_rep1, relaxtime_4_particleA_rep2]
b = [relaxtime_4_particleB, relaxtime_4_particleB_rep1, relaxtime_4_particleB_rep2]
c = [relaxtime_4_particleC, relaxtime_4_particleC_rep1, relaxtime_4_particleC_rep2]

relaxtime_4_particleA_avg = np.mean(a, axis=0)
relaxtime_4_particleB_avg = np.mean(b, axis=0)
relaxtime_4_particleC_avg = np.mean(c, axis=0)

ratio4 = [i / j for i, j in zip(relaxtime_4_particleC_avg,relaxtime_4_particleB_avg)] 
print(ratio4)

#%%
phi = [0.55, 0.57, 0.58]

relaxtime_5_radii = [1.0, 1.2, 5.0]

relaxtime_5_rA = 1.0
relaxtime_5_rB = 1.2
relaxtime_5_rC = 5.0

relaxtime_5_particleA = np.array([5.0489153824164115, 5.2071305648331778, 5.2896243845059656])
relaxtime_5_particleA[:] = [x/(relaxtime_5_rA**2) for x in relaxtime_5_particleA]

relaxtime_5_particleB = np.array([7.8295801159488461, 8.1410029854184334, 8.3276046599842228])
relaxtime_5_particleB[:] = [x/(relaxtime_5_rB**2) for x in relaxtime_5_particleB]

relaxtime_5_particleC = np.array([6590.8894455770051, 12227.254724520095, 22284.114948003476])
relaxtime_5_particleC[:] = [x/(relaxtime_5_rC**2) for x in relaxtime_5_particleC]


relaxtime_5_particleA_rep1 = np.array([5.0559647835272177, 5.2075667483408790, 5.2741344555174550])
relaxtime_5_particleA_rep1[:] = [x/(relaxtime_5_rA**2) for x in relaxtime_5_particleA_rep1]


relaxtime_5_particleB_rep1 = np.array([7.8272286186132431, 8.1313819141986503, 8.3271047431140044])
relaxtime_5_particleB_rep1[:] = [x/(relaxtime_5_rB**2) for x in relaxtime_5_particleB_rep1]


relaxtime_5_particleC_rep1 = np.array([5773.3514804513097, 14008.127451316219, 18817.873589904084])
relaxtime_5_particleC_rep1[:] = [x/(relaxtime_5_rC**2) for x in relaxtime_5_particleC_rep1]


relaxtime_5_particleA_rep2 = np.array([5.0561024921027746, 5.2039018725677240, 5.2671722942557047])
relaxtime_5_particleA_rep2[:] = [x/(relaxtime_5_rA**2) for x in relaxtime_5_particleA_rep2]


relaxtime_5_particleB_rep2 = np.array([7.8018473907558477, 8.1202667496781036, 8.3008350364669798])
relaxtime_5_particleB_rep2[:] = [x/(relaxtime_5_rB**2) for x in relaxtime_5_particleB_rep2]


relaxtime_5_particleC_rep2 = np.array([7524.7718470505242, 13347.305884653346, 18563.564512282581])
relaxtime_5_particleC_rep2[:] = [x/(relaxtime_5_rC**2) for x in relaxtime_5_particleC_rep2]

a = [relaxtime_5_particleA, relaxtime_5_particleA_rep1, relaxtime_5_particleA_rep2]
b = [relaxtime_5_particleB, relaxtime_5_particleB_rep1, relaxtime_5_particleB_rep2]
c = [relaxtime_5_particleC, relaxtime_5_particleC_rep1, relaxtime_5_particleC_rep2]

relaxtime_5_particleA_avg = np.mean(a, axis=0)
relaxtime_5_particleB_avg = np.mean(b, axis=0)
relaxtime_5_particleC_avg = np.mean(c, axis=0)

ratio5 = [i / j for i, j in zip(relaxtime_5_particleC_avg,relaxtime_5_particleB_avg)] 
print(ratio5)



#%%
phi = [0.55, 0.57, 0.58]

relaxtime_6_radii = [1.0, 1.2, 6.0]

relaxtime_6_rA = 1.0
relaxtime_6_rB = 1.2
relaxtime_6_rC = 6.0

relaxtime_6_particleA = np.array([4.7662971559712535, 4.8569139810370832, 4.9099332986533151])
relaxtime_6_particleA[:] = [x/(relaxtime_6_rA**2) for x in relaxtime_6_particleA]

relaxtime_6_particleB = np.array([7.2002346930428978, 7.3829101280628606, 7.4759175256935801])
relaxtime_6_particleB[:] = [x/(relaxtime_6_rB**2) for x in relaxtime_6_particleB]

relaxtime_6_particleC = np.array([8448.7127170368367, 12181.985044384744, 16105.131231953745])
relaxtime_6_particleC[:] = [x/(relaxtime_6_rC**2) for x in relaxtime_6_particleC]


relaxtime_6_particleA_rep1 = np.array([4.7728720071322366, 4.8576454146692081, 4.8980505091323510])
relaxtime_6_particleA_rep1[:] = [x/(relaxtime_6_rA**2) for x in relaxtime_6_particleA_rep1]


relaxtime_6_particleB_rep1 = np.array([7.1948851591231247, 7.3994678084588523, 7.4905594973253704])
relaxtime_6_particleB_rep1[:] = [x/(relaxtime_6_rB**2) for x in relaxtime_6_particleB_rep1]


relaxtime_6_particleC_rep1 = np.array([6887.6242956398728, 11194.042072699955, 27042.726509554559])
relaxtime_6_particleC_rep1[:] = [x/(relaxtime_6_rC**2) for x in relaxtime_6_particleC_rep1]


relaxtime_6_particleA_rep2 = np.array([4.7836925747468122, 4.8547638570019878, 4.9013637633762670])
relaxtime_6_particleA_rep2[:] = [x/(relaxtime_6_rA**2) for x in relaxtime_6_particleA_rep2]


relaxtime_6_particleB_rep2 = np.array([7.1756709890893378, 7.3809136200044012, 7.4755002779839854])
relaxtime_6_particleB_rep2[:] = [x/(relaxtime_6_rB**2) for x in relaxtime_6_particleB_rep2]


relaxtime_6_particleC_rep2 = np.array([7368.2598777564981, 14550.732453633053, 18024.683860387719])
relaxtime_6_particleC_rep2[:] = [x/(relaxtime_6_rC**2) for x in relaxtime_6_particleC_rep2]

a = [relaxtime_6_particleA, relaxtime_6_particleA_rep1, relaxtime_6_particleA_rep2]
b = [relaxtime_6_particleB, relaxtime_6_particleB_rep1, relaxtime_6_particleB_rep2]
c = [relaxtime_6_particleC, relaxtime_6_particleC_rep1, relaxtime_6_particleC_rep2]

relaxtime_6_particleA_avg = np.mean(a, axis=0)
relaxtime_6_particleB_avg = np.mean(b, axis=0)
relaxtime_6_particleC_avg = np.mean(c, axis=0)

data_relaxtime_6 = {'phi':phi, 
              'Particle A': relaxtime_6_particleA_avg, 
              'Particle B': relaxtime_6_particleB_avg, 
              'Particle C': relaxtime_6_particleC_avg}


ratio6 = [i / j for i, j in zip(relaxtime_6_particleC_avg,relaxtime_6_particleB_avg)] 
print(ratio6)

#%%
# phi = 0.58


radius = [0.5, 0.6, 0.7, 0.8, 0.9, 1.0, 1.1, 1.2, 1.3, 1.5, 1.8, 2.0, 2.5, 3.0, 4.0, 5.0, 6.0]

vf58_A = [relaxtime_0_5_particleA_avg[-1],  relaxtime_0_6_particleA_avg[-1], relaxtime_0_7_particleA_avg[-1],
          relaxtime_0_8_particleA_avg[-1],  relaxtime_0_9_particleA_avg[-1],
          relaxtime_1_0_particleA_avg[-1], relaxtime_1_1_particleA_avg[-1], 
          relaxtime_1_2_particleA_avg[-1], relaxtime_1_3_particleA_avg[-1],
          relaxtime_1_5_particleA_avg[-1], relaxtime_1_8_particleA_avg[-1],
          relaxtime_1_particleA_avg[-1], relaxtime_2_particleA_avg[-1],
          relaxtime_3_particleA_avg[-1], relaxtime_4_particleA_avg[-1],
          relaxtime_5_particleA_avg[-1], relaxtime_6_particleA_avg[-1]]

vf58_B = [relaxtime_0_5_particleB_avg[-1], relaxtime_0_6_particleB_avg[-1], relaxtime_0_7_particleB_avg[-1],
          relaxtime_0_8_particleB_avg[-1],  relaxtime_0_9_particleB_avg[-1],
          relaxtime_1_0_particleB_avg[-1], relaxtime_1_1_particleB_avg[-1], 
          relaxtime_1_2_particleB_avg[-1], relaxtime_1_3_particleB_avg[-1],
          relaxtime_1_5_particleB_avg[-1], relaxtime_1_8_particleB_avg[-1],
          relaxtime_1_particleB_avg[-1], relaxtime_2_particleB_avg[-1],
          relaxtime_3_particleB_avg[-1], relaxtime_4_particleB_avg[-1],
          relaxtime_5_particleB_avg[-1], relaxtime_6_particleB_avg[-1]]

vf58_C = [relaxtime_0_5_particleC_avg[-1], relaxtime_0_6_particleC_avg[-1], relaxtime_0_7_particleC_avg[-1],
          relaxtime_0_8_particleC_avg[-1],  relaxtime_0_9_particleC_avg[-1],
          relaxtime_1_0_particleA_avg[-1],  relaxtime_1_1_particleC_avg[-1], 
          relaxtime_1_2_particleB_avg[-1],  relaxtime_1_3_particleC_avg[-1],
          relaxtime_1_5_particleC_avg[-1],  relaxtime_1_8_particleC_avg[-1],
          relaxtime_1_particleC_avg[-1], relaxtime_2_particleC_avg[-1],
          relaxtime_3_particleC_avg[-1], relaxtime_4_particleC_avg[-1],
          relaxtime_5_particleC_avg[-1], relaxtime_6_particleC_avg[-1]]


data_vf58 = {'radius': radius, 
              'Particle A': vf58_A , 
              'Particle B': vf58_B , 
              'Particle C': vf58_C}

df_vf58  = pd.DataFrame (data_vf58)

fig_all = df_vf58.plot(x ='radius', y='Particle A', kind = 'scatter', logy=True, color='Green', label = 'R = 1.0')
df_vf58.plot(x ='radius', y='Particle B', kind = 'scatter',  color='Black' , label = 'R = 1.2', ax= fig_all)
df_vf58.plot(x ='radius', y='Particle C', kind = 'scatter',  color='Red' , label = 'R = R', ax= fig_all)

fig_all.set_ylabel("time/R^2")
fig_all.set_title('Relaxation Time as a Function of Radius| rrr = r**2 | n=3 | phi=0.58')
plt.show()
plt.close

fig_all = df_vf58.plot(x ='radius', y='Particle A', kind = 'scatter', logy=True, logx=True, color='Green', label = 'R = 1.0')
df_vf58.plot(x ='radius', y='Particle B', kind = 'scatter',  color='Black' , label = 'R = 1.2', ax= fig_all)
df_vf58.plot(x ='radius', y='Particle C', kind = 'scatter',  color='Red' , label = 'R = R', ax= fig_all)
plt.xlim(0.2, 10)
fig_all.set_ylabel("time/R^2")
fig_all.set_title('Relaxation Time as a Function of Radius| rrr = r**2 | n=3 | phi=0.58')
#plt.xlim([0.1, 10])

plt.show()
plt.close


#%%
# phi = 0.57


radius = [0.5, 0.6, 0.7, 0.8, 0.9, 1.0, 1.1, 1.2, 1.3, 1.5, 1.8, 2.0, 2.5, 3.0, 4.0, 5.0, 6.0]

vf57_A = [relaxtime_0_5_particleA_avg[-2], relaxtime_0_6_particleA_avg[-2], relaxtime_0_7_particleA_avg[-2],
          relaxtime_0_8_particleA_avg[-2],  relaxtime_0_9_particleA_avg[-2],
          relaxtime_1_0_particleA_avg[-2], relaxtime_1_1_particleA_avg[-2], 
          relaxtime_1_2_particleA_avg[-2], relaxtime_1_3_particleA_avg[-2],
          relaxtime_1_5_particleA_avg[-2], relaxtime_1_8_particleA_avg[-2],
          relaxtime_1_particleA_avg[-2], relaxtime_2_particleA_avg[-2],
          relaxtime_3_particleA_avg[-2], relaxtime_4_particleA_avg[-2],
          relaxtime_5_particleA_avg[-2], relaxtime_6_particleA_avg[-2]]

vf57_B = [relaxtime_0_5_particleB_avg[-2], relaxtime_0_6_particleB_avg[-2], relaxtime_0_7_particleB_avg[-2],
          relaxtime_0_8_particleB_avg[-2],  relaxtime_0_9_particleB_avg[-2],
          relaxtime_1_0_particleB_avg[-2], relaxtime_1_1_particleB_avg[-2], 
          relaxtime_1_2_particleB_avg[-2], relaxtime_1_3_particleB_avg[-2],
          relaxtime_1_5_particleB_avg[-2], relaxtime_1_8_particleB_avg[-2],
          relaxtime_1_particleB_avg[-2], relaxtime_2_particleB_avg[-2],
          relaxtime_3_particleB_avg[-2], relaxtime_4_particleB_avg[-2],
          relaxtime_5_particleB_avg[-2], relaxtime_6_particleB_avg[-2]]

vf57_C = [relaxtime_0_5_particleC_avg[-2], relaxtime_0_6_particleC_avg[-2], relaxtime_0_7_particleC_avg[-2],
          relaxtime_0_8_particleC_avg[-2],  relaxtime_0_9_particleC_avg[-2],
          relaxtime_1_0_particleA_avg[-2],  relaxtime_1_1_particleC_avg[-2], 
          relaxtime_1_2_particleB_avg[-2],  relaxtime_1_3_particleC_avg[-2],
          relaxtime_1_5_particleC_avg[-2],  relaxtime_1_8_particleC_avg[-2],
          relaxtime_1_particleC_avg[-2], relaxtime_2_particleC_avg[-2],
          relaxtime_3_particleC_avg[-2], relaxtime_4_particleC_avg[-2],
          relaxtime_5_particleC_avg[-2], relaxtime_6_particleC_avg[-2]]


data_vf57 = {'radius': radius, 
              'Particle A': vf57_A , 
              'Particle B': vf57_B , 
              'Particle C': vf57_C}

df_vf57  = pd.DataFrame (data_vf57)

fig_all = df_vf57.plot(x ='radius', y='Particle A', kind = 'scatter', logy=True, color='Green', label = 'R = 1.0')
df_vf57.plot(x ='radius', y='Particle B', kind = 'scatter',  color='Black' , label = 'R = 1.2', ax= fig_all)
df_vf57.plot(x ='radius', y='Particle C', kind = 'scatter',  color='Red' , label = 'R = R', ax= fig_all)

fig_all.set_ylabel("time/R^2")
fig_all.set_title('Relaxation Time as a Function of Radius| rrr = r**2 | n=3 | phi=0.57')
plt.show()
plt.close

fig_all = df_vf58.plot(x ='radius', y='Particle A', kind = 'scatter', logy=True, logx=True, color='Green', label = 'R = 1.0')
df_vf58.plot(x ='radius', y='Particle B', kind = 'scatter',  color='Black' , label = 'R = 1.2', ax= fig_all)
df_vf58.plot(x ='radius', y='Particle C', kind = 'scatter',  color='Red' , label = 'R = R', ax= fig_all)
plt.xlim(0.2, 10)
fig_all.set_ylabel("time/R^2")
fig_all.set_title('Relaxation Time as a Function of Radius| rrr = r**2 | n=3 | phi=0.57')
#plt.xlim([0.1, 10])

plt.show()
plt.close


#%%
# phi = 0.55


radius = [0.5, 0.6, 0.7, 0.8, 0.9, 1.0, 1.1, 1.2, 1.3, 1.5, 1.8, 2.0, 2.5, 3.0, 4.0, 5.0, 6.0]

vf55_A = [relaxtime_0_5_particleA_avg[-3],  relaxtime_0_6_particleA_avg[-3], relaxtime_0_7_particleA_avg[-3],
          relaxtime_0_8_particleA_avg[-3],  relaxtime_0_9_particleA_avg[-3],
          relaxtime_1_0_particleA_avg[-3], relaxtime_1_1_particleA_avg[-3], 
          relaxtime_1_2_particleA_avg[-3], relaxtime_1_3_particleA_avg[-3],
          relaxtime_1_5_particleA_avg[-3], relaxtime_1_8_particleA_avg[-3],
          relaxtime_1_particleA_avg[-3], relaxtime_2_particleA_avg[-3],
          relaxtime_3_particleA_avg[-3], relaxtime_4_particleA_avg[-3],
          relaxtime_5_particleA_avg[-3], relaxtime_6_particleA_avg[-3]]

vf55_B = [relaxtime_0_5_particleB_avg[-3],  relaxtime_0_6_particleB_avg[-3],relaxtime_0_7_particleB_avg[-3],
          relaxtime_0_8_particleB_avg[-3],  relaxtime_0_9_particleB_avg[-3],
          relaxtime_1_0_particleB_avg[-3], relaxtime_1_1_particleB_avg[-3], 
          relaxtime_1_2_particleB_avg[-3], relaxtime_1_3_particleB_avg[-3],
          relaxtime_1_5_particleB_avg[-3], relaxtime_1_8_particleB_avg[-3],
          relaxtime_1_particleB_avg[-3], relaxtime_2_particleB_avg[-3],
          relaxtime_3_particleB_avg[-3], relaxtime_4_particleB_avg[-3],
          relaxtime_5_particleB_avg[-3], relaxtime_6_particleB_avg[-3]]

vf55_C = [relaxtime_0_5_particleC_avg[-3],  relaxtime_0_6_particleC_avg[-3],relaxtime_0_7_particleC_avg[-3],
          relaxtime_0_8_particleC_avg[-3],  relaxtime_0_9_particleC_avg[-3],
          relaxtime_1_0_particleA_avg[-3],  relaxtime_1_1_particleC_avg[-3], 
          relaxtime_1_2_particleB_avg[-3],  relaxtime_1_3_particleC_avg[-3],
          relaxtime_1_5_particleC_avg[-3],  relaxtime_1_8_particleC_avg[-3],
          relaxtime_1_particleC_avg[-3], relaxtime_2_particleC_avg[-3],
          relaxtime_3_particleC_avg[-3], relaxtime_4_particleC_avg[-3],
          relaxtime_5_particleC_avg[-3], relaxtime_6_particleC_avg[-3]]


data_vf55 = {'radius': radius, 
              'Particle A': vf55_A , 
              'Particle B': vf55_B , 
              'Particle C': vf55_C}

df_vf55  = pd.DataFrame (data_vf55)

fig_all = df_vf55.plot(x ='radius', y='Particle A', kind = 'scatter', logy=True, color='Green', label = 'R = 1.0')
df_vf55.plot(x ='radius', y='Particle B', kind = 'scatter',  color='Black' , label = 'R = 1.2', ax= fig_all)
df_vf55.plot(x ='radius', y='Particle C', kind = 'scatter',  color='Red' , label = 'R = R', ax= fig_all)

fig_all.set_ylabel("time/R^2")
fig_all.set_title('Relaxation Time as a Function of Radius| rrr = r**2 | n=3 | phi=0.55')
plt.show()
plt.close

fig_all = df_vf58.plot(x ='radius', y='Particle A', kind = 'scatter', logy=True, logx=True, color='Green', label = 'R = 1.0')
df_vf58.plot(x ='radius', y='Particle B', kind = 'scatter',  color='Black' , label = 'R = 1.2', ax= fig_all)
df_vf58.plot(x ='radius', y='Particle C', kind = 'scatter',  color='Red' , label = 'R = R', ax= fig_all)
plt.xlim(0.2, 10)
fig_all.set_ylabel("time/R^2")
fig_all.set_title('Relaxation Time as a Function of Radius| rrr = r**2 | n=3 | phi=0.55')
#plt.xlim([0.1, 10])

plt.show()
plt.close